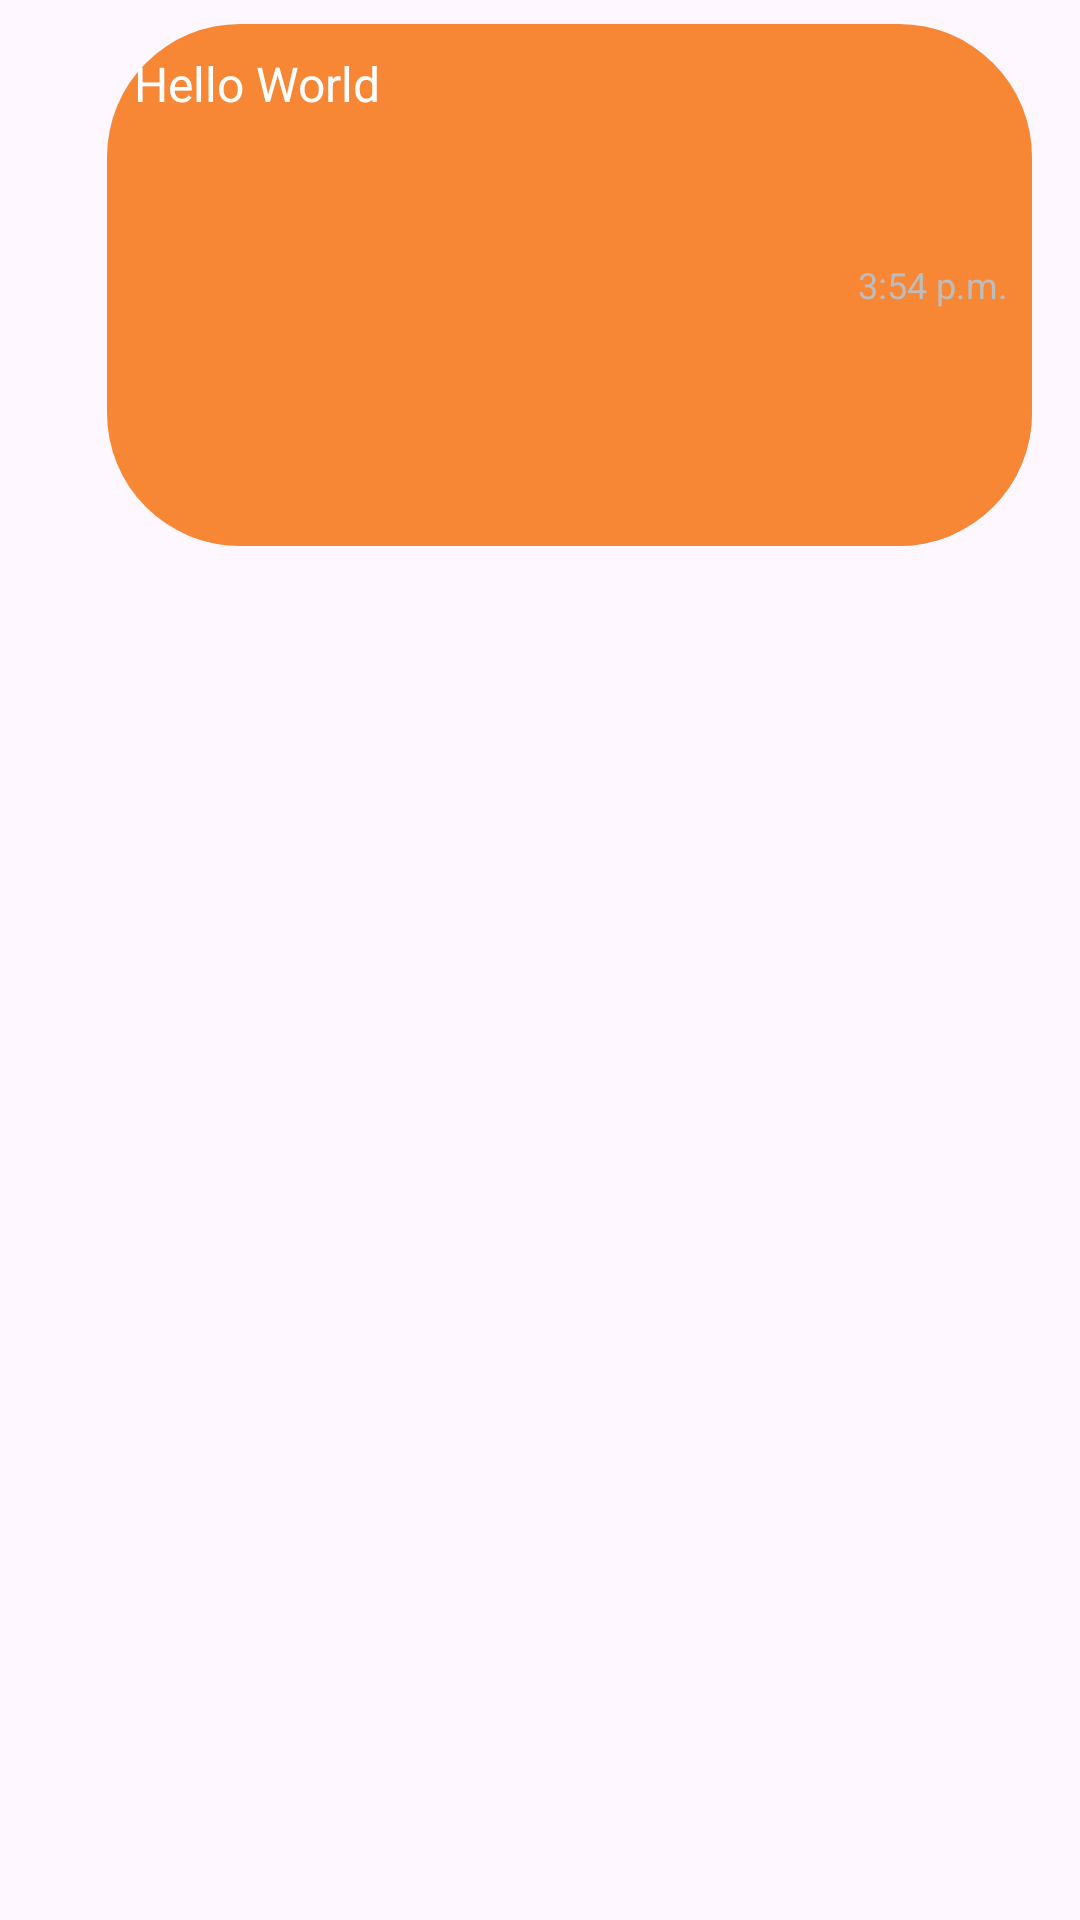

Reconstruct the res/layout file that produces this screen, plus the resources it refers to.
<!-- AndroidManifest.xml: application theme Theme.SwiftTalk -->
<!-- res/layout/fr_chat_receiver_container.xml -->
<?xml version="1.0" encoding="utf-8"?>
<androidx.constraintlayout.widget.ConstraintLayout
    xmlns:android="http://schemas.android.com/apk/res/android"
    xmlns:app="http://schemas.android.com/apk/res-auto"
    android:id="@+id/chat_sender_container"
    android:layout_width="match_parent"
    android:layout_height="wrap_content"
    app:layout_constraintEnd_toEndOf="parent"
    app:layout_constraintTop_toTopOf="parent"
    app:layout_constraintHorizontal_bias="1.0">

    <LinearLayout
        android:id="@+id/messageLayout"
        android:layout_width="wrap_content"
        android:layout_height="wrap_content"
        android:orientation="horizontal"
        android:layout_gravity="end"
        android:background="@drawable/rounded_button_inverted"
        android:layout_marginTop="8dp"
        android:layout_marginEnd="16dp"
        android:layout_marginStart="50dp"
        android:padding="8dp"
        app:layout_constraintStart_toStartOf="parent"
        app:layout_constraintTop_toTopOf="parent"
        app:layout_constraintEnd_toEndOf="parent"
        app:layout_constraintHorizontal_bias="1.0">

        <TextView
            android:id="@+id/messageContext"
            android:layout_width="wrap_content"
            android:layout_height="wrap_content"
            android:text="@string/text_template"
            android:textColor="@color/white"
            android:textSize="16sp"
            android:padding="1dp"
            android:layout_marginEnd="8dp"/>

        <ImageView
            android:id="@+id/messageImage"
            android:layout_width="150dp"
            android:layout_height="150dp"
            android:scaleType="centerCrop"
            app:layout_constraintTop_toBottomOf="@id/messageLayout"
            app:layout_constraintStart_toStartOf="parent"
            app:layout_constraintEnd_toEndOf="parent"
            android:background="@drawable/rounded_form"
            android:clipToOutline="true"
            android:layout_marginTop="8dp"/>

        <TextView
            android:id="@+id/messageTimestamp"
            android:layout_width="wrap_content"
            android:layout_height="wrap_content"
            android:text="@string/timestamp_template"
            android:textSize="12sp"
            android:textColor="@color/gray"
            android:layout_gravity="center_vertical"/>

    </LinearLayout>
</androidx.constraintlayout.widget.ConstraintLayout>
<!-- resources referenced by this layout -->
<resources>
  <color name="gray">#FFBDBDBD</color>
  <color name="white">#FFFFFFFF</color>
  <!-- drawable rounded_button_inverted (drawable) -->
  <?xml version="1.0" encoding="utf-8"?>
  <selector xmlns:android="http://schemas.android.com/apk/res/android">
      <item android:state_pressed="true">
          <layer-list>
              
              <item android:left="40dp" android:top="15dp">
                  <shape android:shape="rectangle">
                      <solid android:color="#40000000" />
                      <corners android:radius="44.4dp" />
                  </shape>
              </item>
  
              
              <item>
                  <shape android:shape="rectangle">
                      <solid android:color="@color/orange_pressed" />
                      <corners android:radius="44.4dp" />
                  </shape>
              </item>
          </layer-list>
      </item>
  
      
      <item>
          <layer-list>
              
              <item android:left="40dp" android:top="15dp">
                  <shape android:shape="rectangle">
                      <solid android:color="#40000000" />
                      <corners android:radius="44.4dp" />
                  </shape>
              </item>
  
              
              <item>
                  <shape android:shape="rectangle">
                      <solid android:color="@color/orange" />
                      <corners android:radius="44.4dp" />
                  </shape>
              </item>
          </layer-list>
      </item>
  
  </selector>
  <!-- drawable rounded_form (drawable) -->
  <shape xmlns:android="http://schemas.android.com/apk/res/android"
         android:shape="rectangle">
      <corners android:radius="44dp" />
      <solid android:color="@android:color/transparent" />
  </shape>
  <string name="text_template">Hello World</string>
  <string name="timestamp_template">3:54 p.m.</string>
  <style name="Theme.SwiftTalk" parent="Base.Theme.SwiftTalk" />
  <color name="orange_pressed">#FA6E15</color>
  <color name="orange">#F78635</color>
  <style name="Base.Theme.SwiftTalk" parent="Theme.Material3.DayNight.NoActionBar">
          
          
      </style>
</resources>
